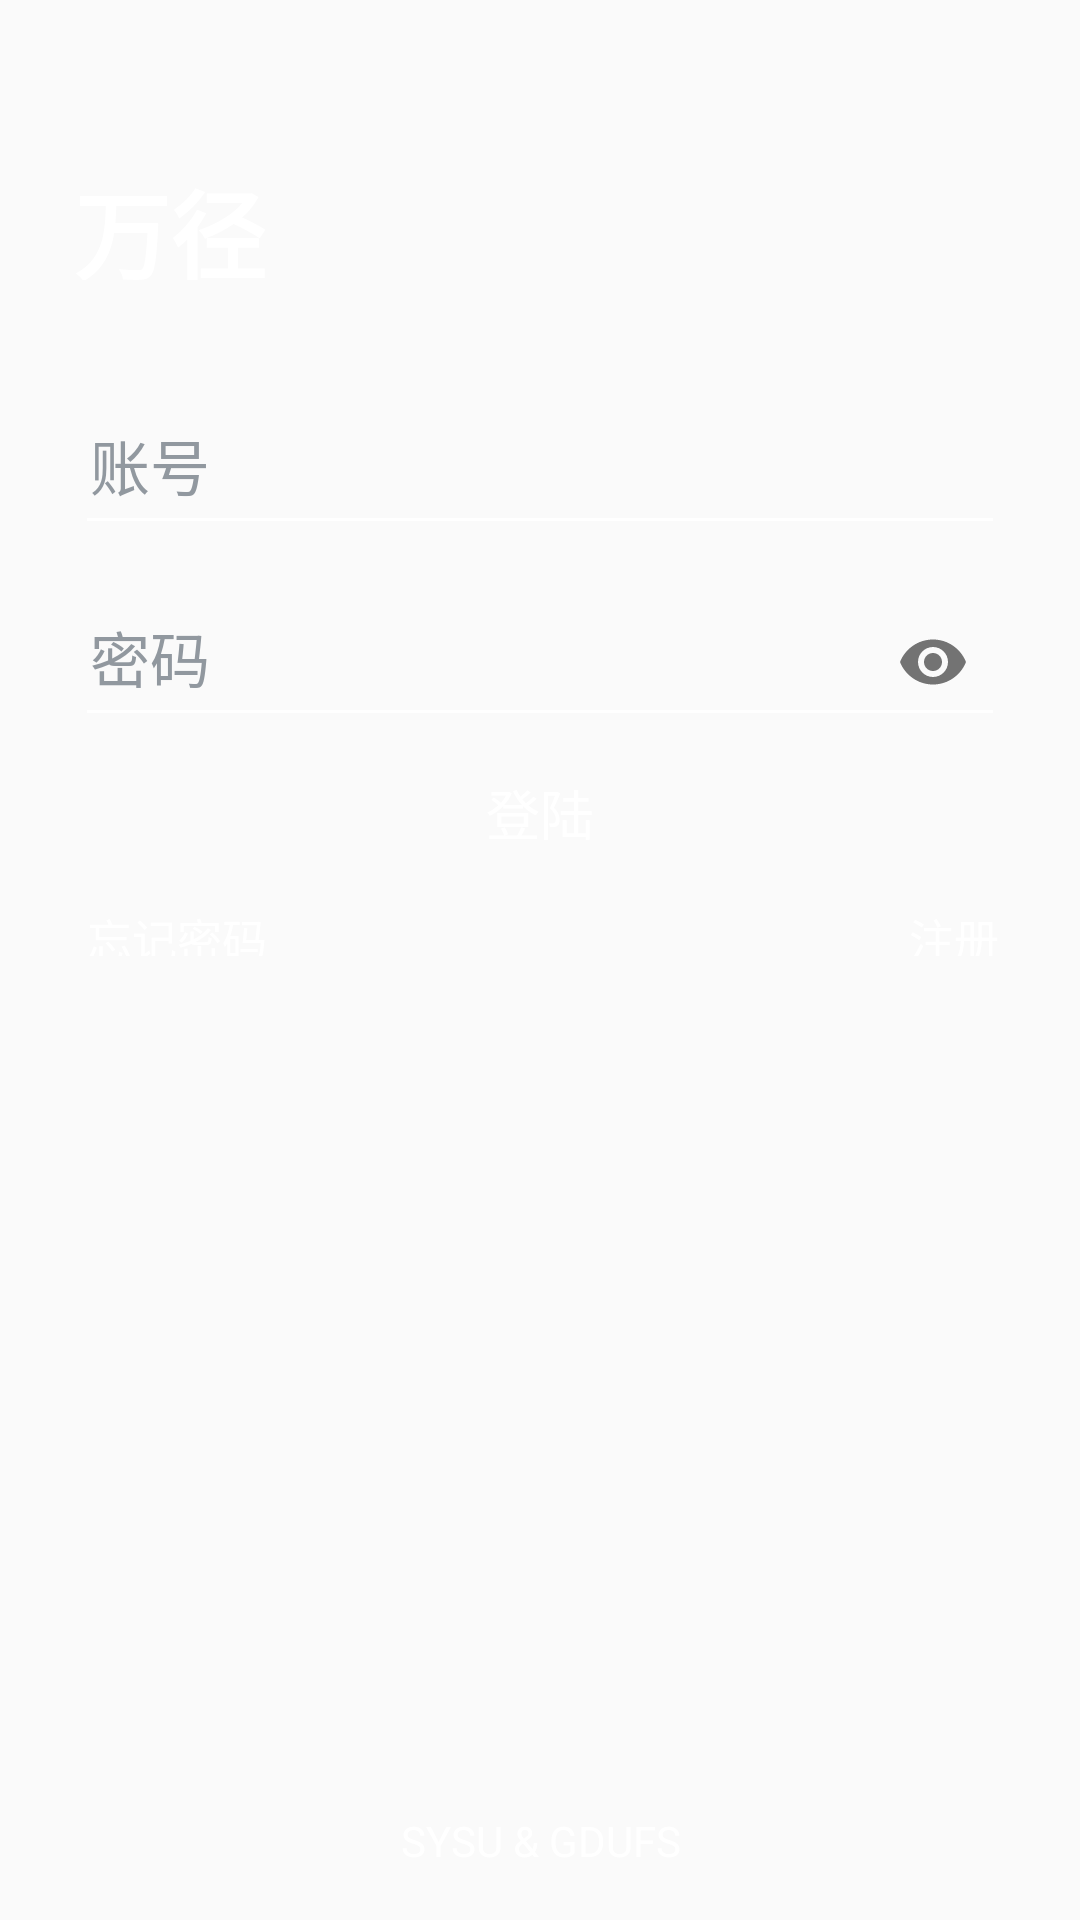

Android layout source for this screen:
<!-- AndroidManifest.xml: application theme AppTheme -->
<!-- res/layout/fragment_login.xml -->
<?xml version="1.0" encoding="utf-8"?>
<android.support.constraint.ConstraintLayout xmlns:android="http://schemas.android.com/apk/res/android"
    xmlns:app="http://schemas.android.com/apk/res-auto"
    xmlns:tools="http://schemas.android.com/tools"
    android:layout_width="match_parent"
    android:layout_height="match_parent"
    android:background="@drawable/register_background"
    android:id="@+id/login_layout"
    android:focusable="true"
    android:focusableInTouchMode="true"
    tools:context="hongzicong.rainbow.activity.FirstActivity">

    <TextView
        android:layout_width="86dp"
        android:layout_height="50dp"
        android:layout_marginBottom="8dp"
        android:layout_marginLeft="8dp"
        android:layout_marginRight="8dp"
        android:layout_marginTop="34dp"
        android:fontFamily="casual"
        android:paddingBottom="5dp"
        android:paddingTop="5dp"
        android:text="万径"
        android:textAlignment="viewStart"
        android:textColor="@android:color/white"
        android:textSize="32sp"
        android:textStyle="bold"
        app:layout_constraintBottom_toBottomOf="parent"
        app:layout_constraintHorizontal_bias="0.065"
        app:layout_constraintLeft_toLeftOf="parent"
        app:layout_constraintRight_toRightOf="parent"
        app:layout_constraintTop_toTopOf="parent"
        app:layout_constraintVertical_bias="0.026" />

    <Button
        android:id="@+id/login"
        android:layout_width="300dp"
        android:layout_height="40dp"
        android:text="登陆"
        android:textColor="@android:color/white"
        android:background="@drawable/round_button_register"
        android:textSize="18sp"
        android:layout_marginRight="8dp"
        app:layout_constraintRight_toRightOf="parent"
        android:layout_marginLeft="8dp"
        app:layout_constraintLeft_toLeftOf="parent"
        app:layout_constraintTop_toTopOf="parent"
        android:layout_marginTop="8dp"
        app:layout_constraintBottom_toBottomOf="parent"
        android:layout_marginBottom="8dp"
        app:layout_constraintVertical_bias="0.416" />

    <Button
        android:id="@+id/register"
        android:layout_width="30dp"
        android:layout_height="17dp"
        android:layout_marginBottom="8dp"
        android:layout_marginRight="27dp"
        android:background="@android:color/transparent"
        android:gravity="right"
        android:text="注册"
        android:textColor="@android:color/white"
        android:textSize="15sp"
        app:layout_constraintBottom_toBottomOf="parent"
        app:layout_constraintRight_toRightOf="parent"
        app:layout_constraintTop_toTopOf="parent"
        android:layout_marginTop="8dp"
        android:layout_marginLeft="8dp"
        app:layout_constraintLeft_toLeftOf="parent"
        app:layout_constraintHorizontal_bias="1.0"
        app:layout_constraintVertical_bias="0.484" />

    <Button
        android:id="@+id/forget_password"
        android:layout_width="60dp"
        android:layout_height="17dp"
        android:layout_marginLeft="29dp"
        android:background="@android:color/transparent"
        android:gravity="left"
        android:text="忘记密码"
        android:textColor="@android:color/white"
        android:textSize="15sp"
        app:layout_constraintLeft_toLeftOf="parent"
        android:layout_marginRight="8dp"
        app:layout_constraintRight_toRightOf="parent"
        app:layout_constraintHorizontal_bias="0.0"
        app:layout_constraintBaseline_toBaselineOf="@+id/register" />

    <LinearLayout
        android:layout_width="wrap_content"
        android:layout_height="wrap_content"
        android:orientation="horizontal"
        android:layout_marginRight="8dp"
        app:layout_constraintRight_toRightOf="parent"
        android:layout_marginLeft="8dp"
        app:layout_constraintLeft_toLeftOf="parent"
        app:layout_constraintBottom_toBottomOf="parent"
        android:layout_marginBottom="8dp"
        app:layout_constraintTop_toTopOf="parent"
        android:layout_marginTop="8dp"
        app:layout_constraintHorizontal_bias="0.501"
        app:layout_constraintVertical_bias="0.985"
        android:id="@+id/linearLayout">

        <TextView
            android:layout_width="wrap_content"
            android:layout_height="wrap_content"
            android:text="SYSU"
            android:textColor="@android:color/white" />
        <TextView
            android:layout_width="wrap_content"
            android:layout_height="wrap_content"
            android:text=" &amp; "
            android:textColor="@android:color/white"/>

        <TextView
            android:layout_width="wrap_content"
            android:layout_height="wrap_content"
            android:text="GDUFS"
            android:textColor="@android:color/white" />
    </LinearLayout>

    <android.support.design.widget.TextInputLayout
        android:layout_width="wrap_content"
        android:layout_height="wrap_content"
        android:layout_marginRight="8dp"
        app:layout_constraintRight_toRightOf="parent"
        android:layout_marginLeft="8dp"
        app:layout_constraintLeft_toLeftOf="parent"
        app:layout_constraintBottom_toBottomOf="parent"
        android:layout_marginBottom="8dp"
        app:layout_constraintTop_toTopOf="parent"
        android:layout_marginTop="8dp"
        app:layout_constraintVertical_bias="0.314"

        app:hintAnimationEnabled="true"
        android:theme="@style/my_edittext"
        app:passwordToggleEnabled="true"
        app:hintTextAppearance="@style/my_textlayout"
        android:textColorHint="#91989F">

        <EditText
            android:id="@+id/password"
            android:layout_width="310dp"
            android:layout_height="50dp"
            android:hint="密码"
            android:inputType="textPassword"
            android:maxLines="1"
            android:padding="5sp"
            android:textColor="@android:color/white"
            android:textColorHint="#91989F"
            android:textSize="20sp" />

    </android.support.design.widget.TextInputLayout>

    <android.support.design.widget.TextInputLayout
        android:layout_width="wrap_content"
        android:layout_height="wrap_content"
        android:layout_marginBottom="8dp"
        android:layout_marginLeft="8dp"
        android:layout_marginRight="8dp"
        android:layout_marginTop="8dp"
        android:textColorHint="#91989F"
        android:theme="@style/my_edittext"
        app:hintAnimationEnabled="true"
        app:hintTextAppearance="@style/my_textlayout"
        app:layout_constraintBottom_toBottomOf="parent"
        app:layout_constraintLeft_toLeftOf="parent"
        app:layout_constraintRight_toRightOf="parent"
        app:layout_constraintTop_toTopOf="parent"
        app:layout_constraintVertical_bias="0.19999999">

        <EditText
            android:id="@+id/name"
            android:layout_width="310dp"
            android:layout_height="50dp"
            android:hint="账号"
            android:inputType="text"
            android:maxLines="1"
            android:padding="5sp"
            android:textColor="@android:color/white"
            android:textColorHint="#91989F"
            android:textSize="20sp" />

    </android.support.design.widget.TextInputLayout>


</android.support.constraint.ConstraintLayout>
<!-- resources referenced by this layout -->
<resources>
  <style name="my_edittext">
          <item name="android:colorControlNormal">@android:color/white</item>
          <item name="android:colorControlActivated">@android:color/white</item>
      </style>
  <style name="my_textlayout">
          <item name="android:textColor">#a5dee4</item>
          <item name="android:textSize">12sp</item>
      </style>
  <style name="AppTheme" parent="Theme.AppCompat.Light.NoActionBar">
          
          <item name="colorPrimary">@android:color/white</item>
          <item name="colorPrimaryDark">@android:color/white</item>
          <item name="colorAccent">@android:color/white</item>
          <item name="windowActionBar">false</item>
          <item name="windowNoTitle">true</item>
      </style>
</resources>
